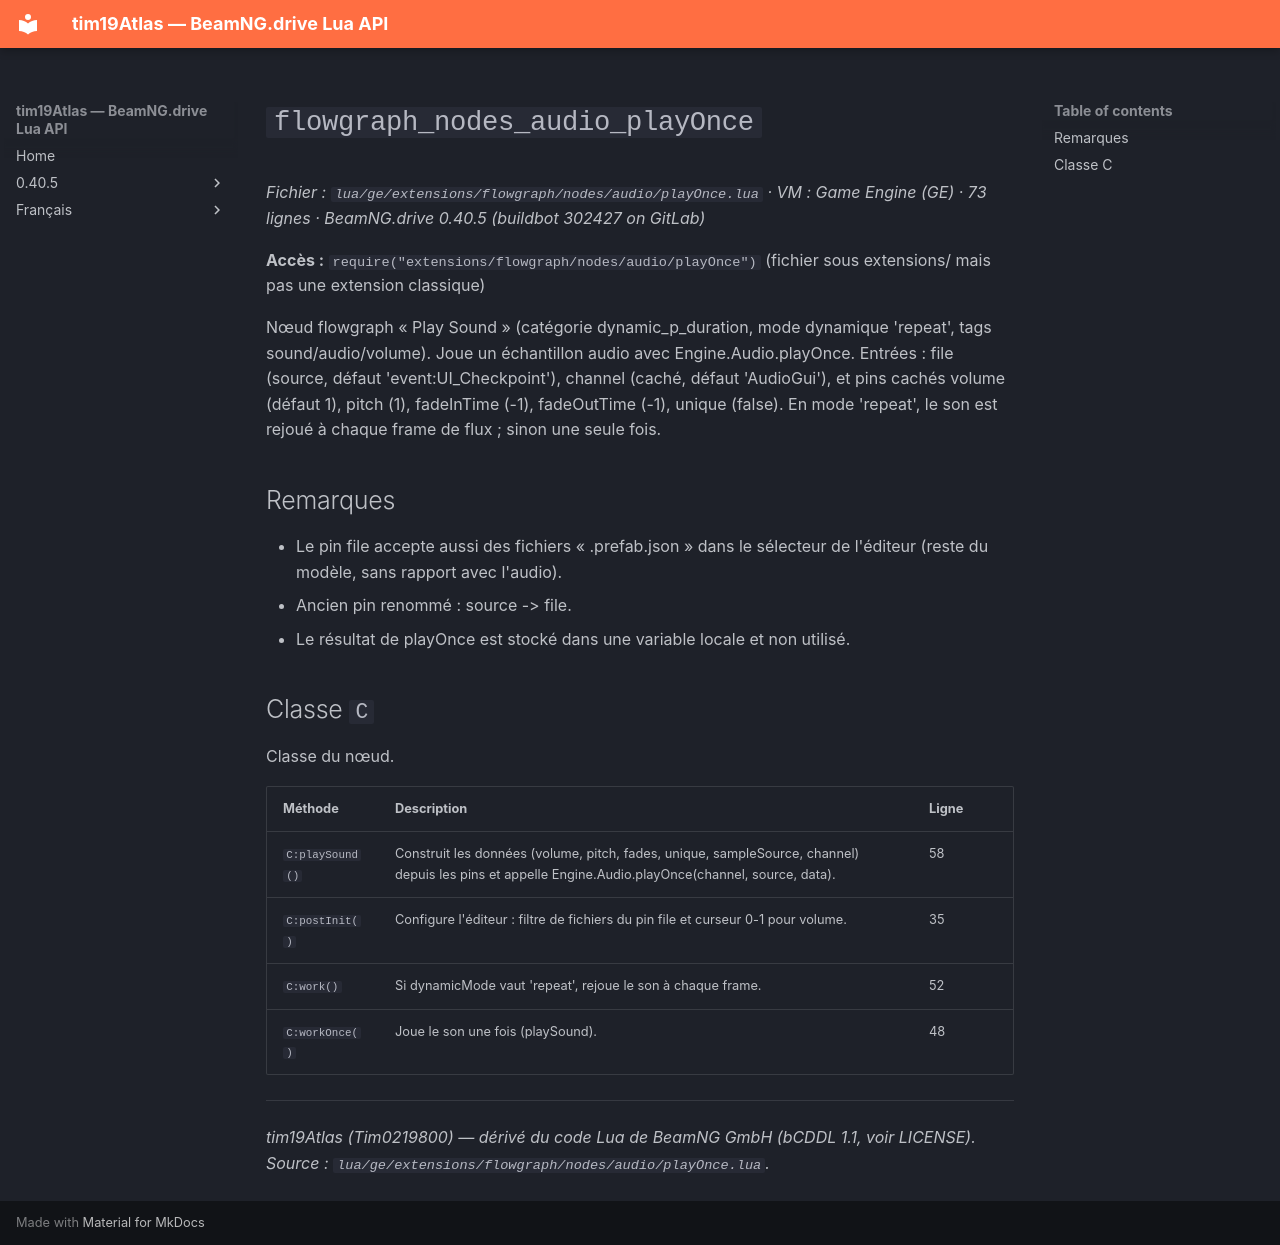

repository: Tim0219800/beamng-lua-atlas · page: fr/0.40.5/ge/extensions/flowgraph/nodes/audio/playOnce.html · generator: mkdocs

# `flowgraph_nodes_audio_playOnce`

*Fichier : `lua/ge/extensions/flowgraph/nodes/audio/playOnce.lua` · VM : Game Engine (GE) · 73 lignes · BeamNG.drive 0.40.5 (buildbot 302427 on GitLab)*

**Accès :** `require("extensions/flowgraph/nodes/audio/playOnce")` (fichier sous extensions/ mais pas une extension classique)

Nœud flowgraph « Play Sound » (catégorie dynamic_p_duration, mode dynamique 'repeat', tags sound/audio/volume). Joue un échantillon audio avec Engine.Audio.playOnce. Entrées : file (source, défaut 'event:UI_Checkpoint'), channel (caché, défaut 'AudioGui'), et pins cachés volume (défaut 1), pitch (1), fadeInTime (-1), fadeOutTime (-1), unique (false). En mode 'repeat', le son est rejoué à chaque frame de flux ; sinon une seule fois.

## Remarques

- Le pin file accepte aussi des fichiers « .prefab.json » dans le sélecteur de l'éditeur (reste du modèle, sans rapport avec l'audio).
- Ancien pin renommé : source -> file.
- Le résultat de playOnce est stocké dans une variable locale et non utilisé.

## Classe `C`

Classe du nœud.

| Méthode | Description | Ligne |
|---|---|---|
| `C:playSound()` | Construit les données (volume, pitch, fades, unique, sampleSource, channel) depuis les pins et appelle Engine.Audio.playOnce(channel, source, data). | 58 |
| `C:postInit()` | Configure l'éditeur : filtre de fichiers du pin file et curseur 0-1 pour volume. | 35 |
| `C:work()` | Si dynamicMode vaut 'repeat', rejoue le son à chaque frame. | 52 |
| `C:workOnce()` | Joue le son une fois (playSound). | 48 |

---
*tim19Atlas (Tim0219800) — dérivé du code Lua de BeamNG GmbH (bCDDL 1.1, voir LICENSE). Source : `lua/ge/extensions/flowgraph/nodes/audio/playOnce.lua`.*
